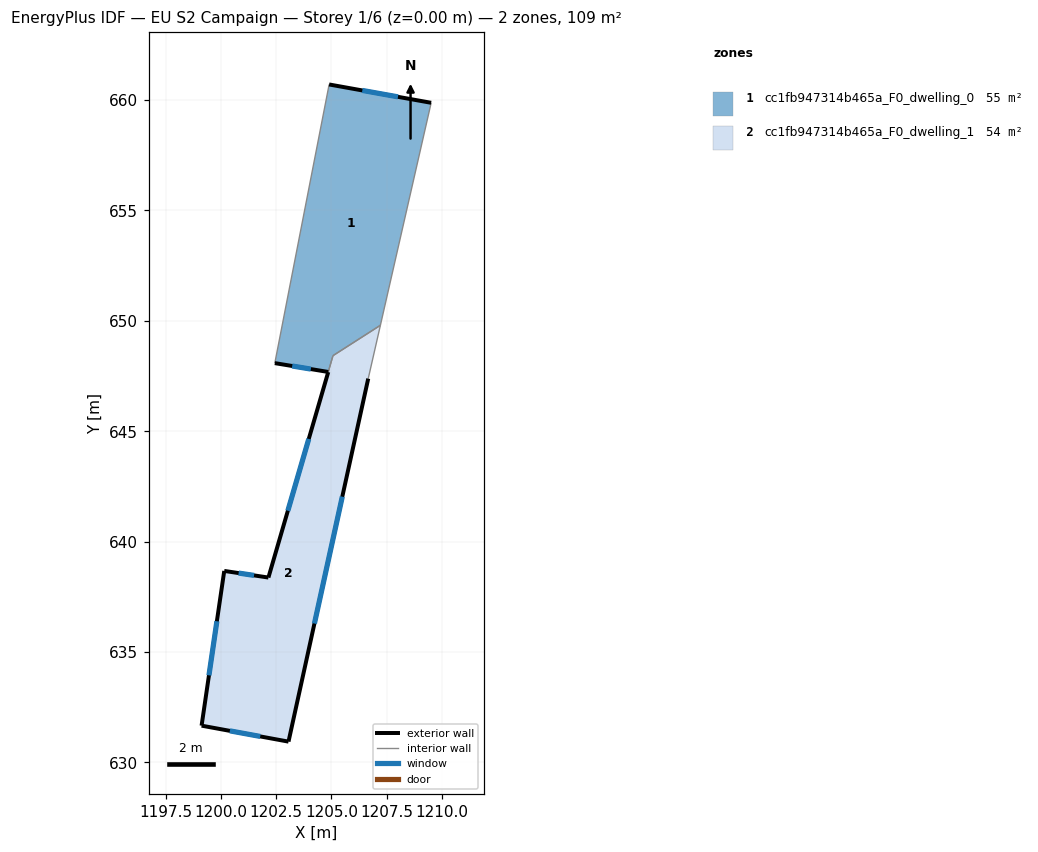
=== STOREY PLAN SPEC (per zone: floor XY polygon, exterior-wall plan segments, windows/doors) ===
zone 1: cc1fb947314b465a_F0_dwelling_0  (54.7 m²)
  floor: (1209.52, 659.87) (1207.22, 649.80) (1205.07, 648.42) (1204.86, 647.68) (1202.44, 648.08) (1204.90, 660.70)
  exterior wall: (1209.52, 659.87) – (1204.90, 660.70)  [4.7 m]
    window: (1208.02, 660.14) – (1206.40, 660.43)  [1.7 m²]
  exterior wall: (1202.44, 648.08) – (1204.86, 647.68)  [2.5 m]
    window: (1203.22, 647.95) – (1204.07, 647.81)  [0.9 m²]
  interior walls: 4
zone 2: cc1fb947314b465a_F0_dwelling_1  (54.1 m²)
  floor: (1207.22, 649.80) (1206.67, 647.38) (1203.06, 630.94) (1199.12, 631.67) (1200.15, 638.67) (1202.15, 638.37) (1204.86, 647.68) (1205.08, 648.42)
  exterior wall: (1203.06, 630.94) – (1206.67, 647.38)  [16.8 m]
    window: (1204.23, 636.29) – (1205.49, 642.04)  [6.2 m²]
  exterior wall: (1199.12, 631.67) – (1203.06, 630.94)  [4.0 m]
    window: (1200.40, 631.43) – (1201.78, 631.18)  [1.5 m²]
  exterior wall: (1200.15, 638.67) – (1199.12, 631.67)  [7.1 m]
    window: (1199.81, 636.40) – (1199.46, 633.95)  [2.6 m²]
  exterior wall: (1202.15, 638.37) – (1200.15, 638.67)  [2.0 m]
    window: (1201.50, 638.47) – (1200.80, 638.58)  [0.7 m²]
  exterior wall: (1204.86, 647.68) – (1202.15, 638.37)  [9.7 m]
    window: (1203.98, 644.65) – (1203.03, 641.40)  [3.6 m²]
  interior walls: 3

=== DERIVED (storey summary) ===
Building: EU S2 Campaign
Storey: 1 of 6  (floor level z = 0.00 m)
Storey gross floor area: 108.8 m²
Zones on this storey: 2
  - cc1fb947314b465a_F0_dwelling_0: floor 54.7 m²; exterior wall 7.1 m (21.4 m²); 2 window(s) 2.6 m²; WWR 12.2%
  - cc1fb947314b465a_F0_dwelling_1: floor 54.1 m²; exterior wall 39.6 m (118.9 m²); 5 window(s) 14.5 m²; WWR 12.2%
Zone adjacency (shared interzone walls):
  - cc1fb947314b465a_F0_dwelling_0 ↔ cc1fb947314b465a_F0_dwelling_1